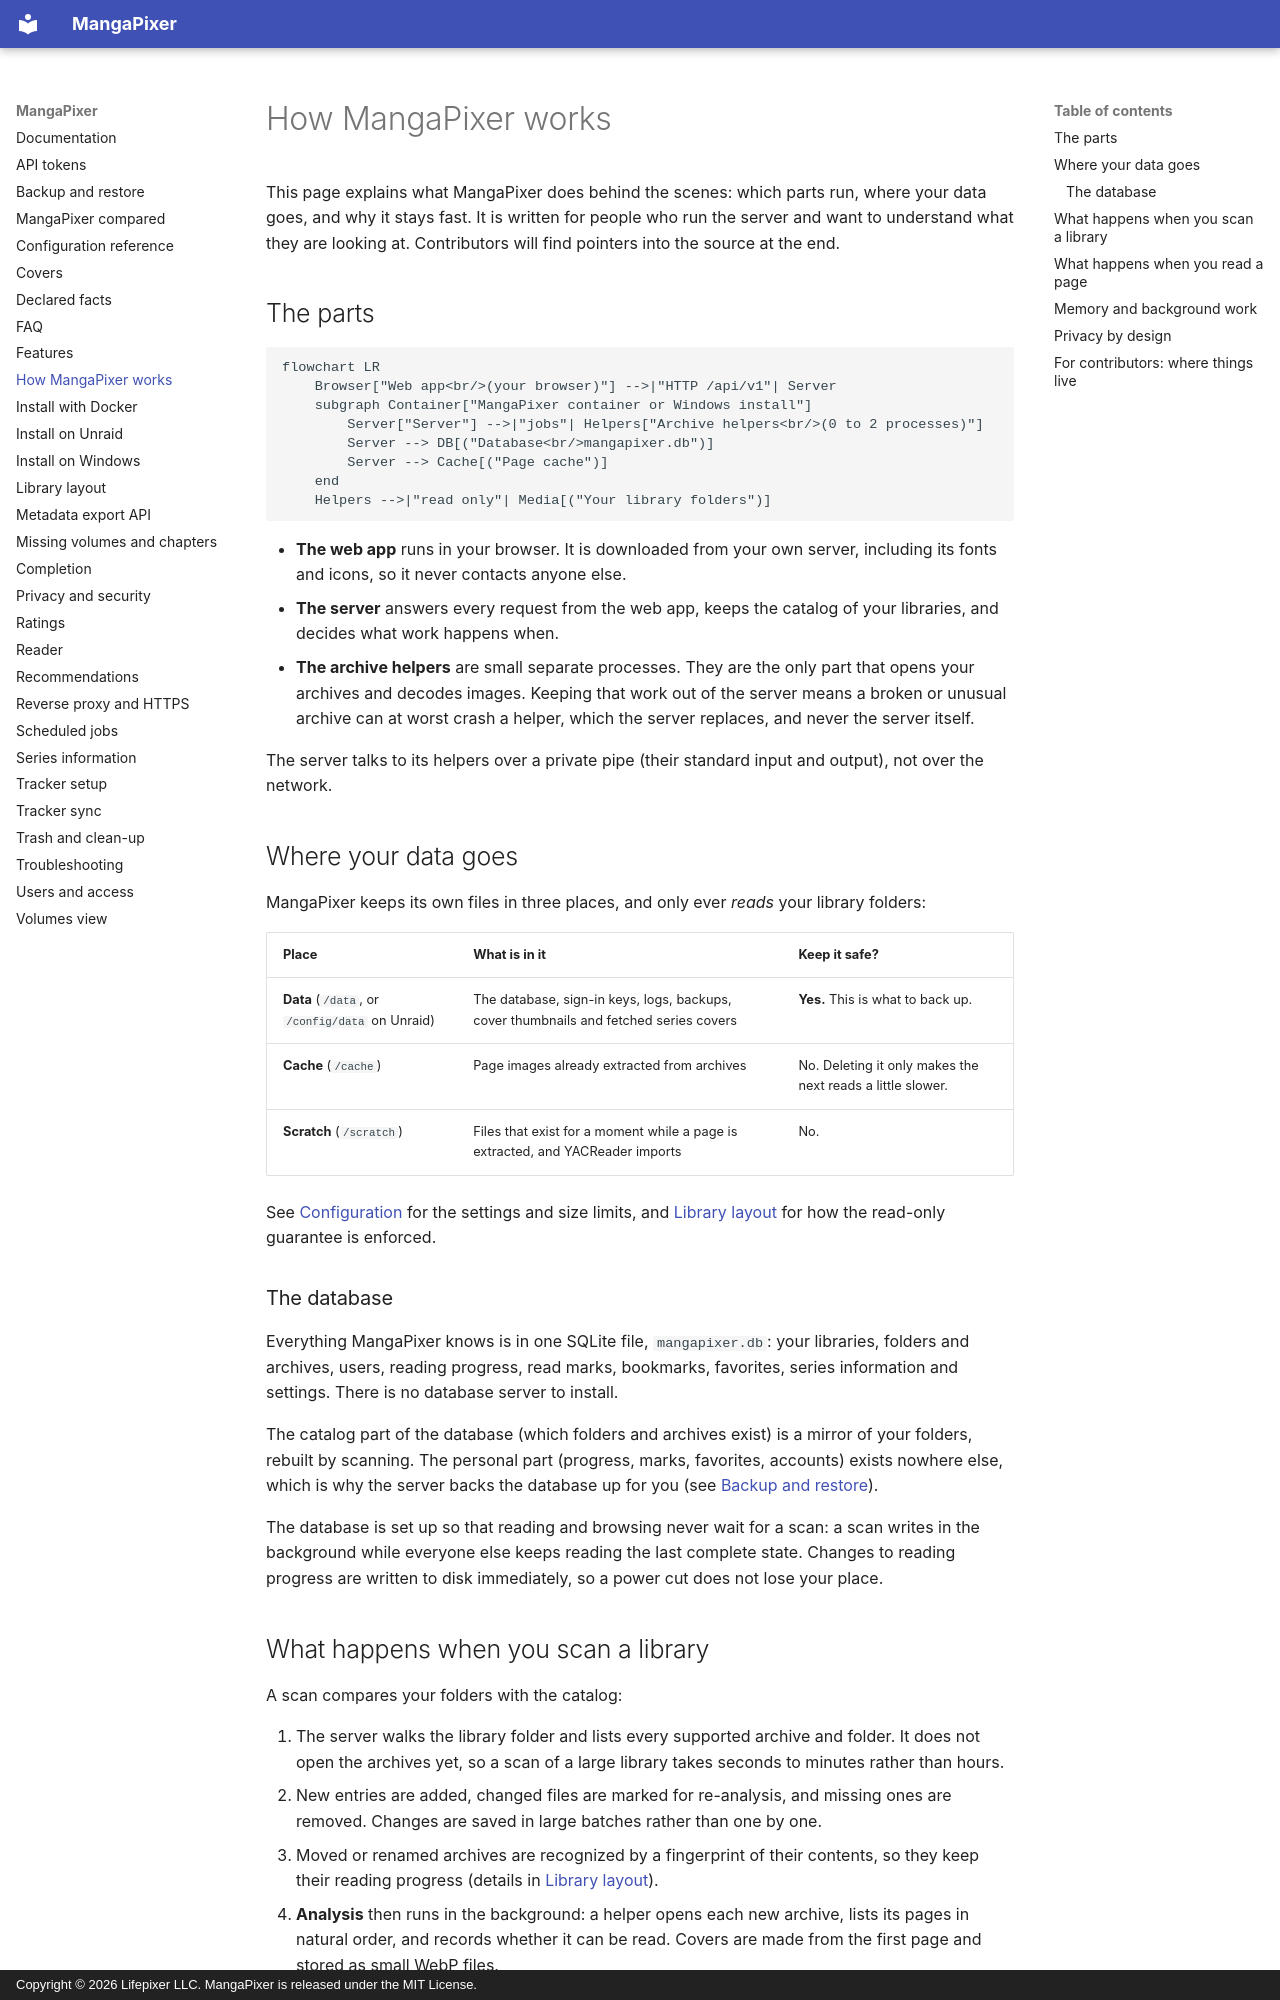

repository: dixit92/mangapixer · page: how-it-works/index.html · generator: mkdocs · copyright: Copyright © 2026 Lifepixer LLC. MangaPixer is released under the MIT License.

# How MangaPixer works

This page explains what MangaPixer does behind the scenes: which parts run, where your data goes, and why it stays fast. It is written for people who run the server and want to understand what they are looking at. Contributors will find pointers into the source at the end.

## The parts

```mermaid
flowchart LR
    Browser["Web app<br/>(your browser)"] -->|"HTTP /api/v1"| Server
    subgraph Container["MangaPixer container or Windows install"]
        Server["Server"] -->|"jobs"| Helpers["Archive helpers<br/>(0 to 2 processes)"]
        Server --> DB[("Database<br/>mangapixer.db")]
        Server --> Cache[("Page cache")]
    end
    Helpers -->|"read only"| Media[("Your library folders")]
```

- **The web app** runs in your browser. It is downloaded from your own server, including its fonts and icons, so it never contacts anyone else.
- **The server** answers every request from the web app, keeps the catalog of your libraries, and decides what work happens when.
- **The archive helpers** are small separate processes. They are the only part that opens your archives and decodes images. Keeping that work out of the server means a broken or unusual archive can at worst crash a helper, which the server replaces, and never the server itself.

The server talks to its helpers over a private pipe (their standard input and output), not over the network.

## Where your data goes

MangaPixer keeps its own files in three places, and only ever *reads* your library folders:

| Place | What is in it | Keep it safe? |
|---|---|---|
| **Data** (`/data`, or `/config/data` on Unraid) | The database, sign-in keys, logs, backups, cover thumbnails and fetched series covers | **Yes.** This is what to back up. |
| **Cache** (`/cache`) | Page images already extracted from archives | No. Deleting it only makes the next reads a little slower. |
| **Scratch** (`/scratch`) | Files that exist for a moment while a page is extracted, and YACReader imports | No. |

See [Configuration](configuration.md#storage) for the settings and size limits, and [Library layout](library-layout.md#read-only-guarantee) for how the read-only guarantee is enforced.

### The database

Everything MangaPixer knows is in one SQLite file, `mangapixer.db`: your libraries, folders and archives, users, reading progress, read marks, bookmarks, favorites, series information and settings. There is no database server to install.

The catalog part of the database (which folders and archives exist) is a mirror of your folders, rebuilt by scanning. The personal part (progress, marks, favorites, accounts) exists nowhere else, which is why the server backs the database up for you (see [Backup and restore](backup-and-restore.md)).

The database is set up so that reading and browsing never wait for a scan: a scan writes in the background while everyone else keeps reading the last complete state. Changes to reading progress are written to disk immediately, so a power cut does not lose your place.
